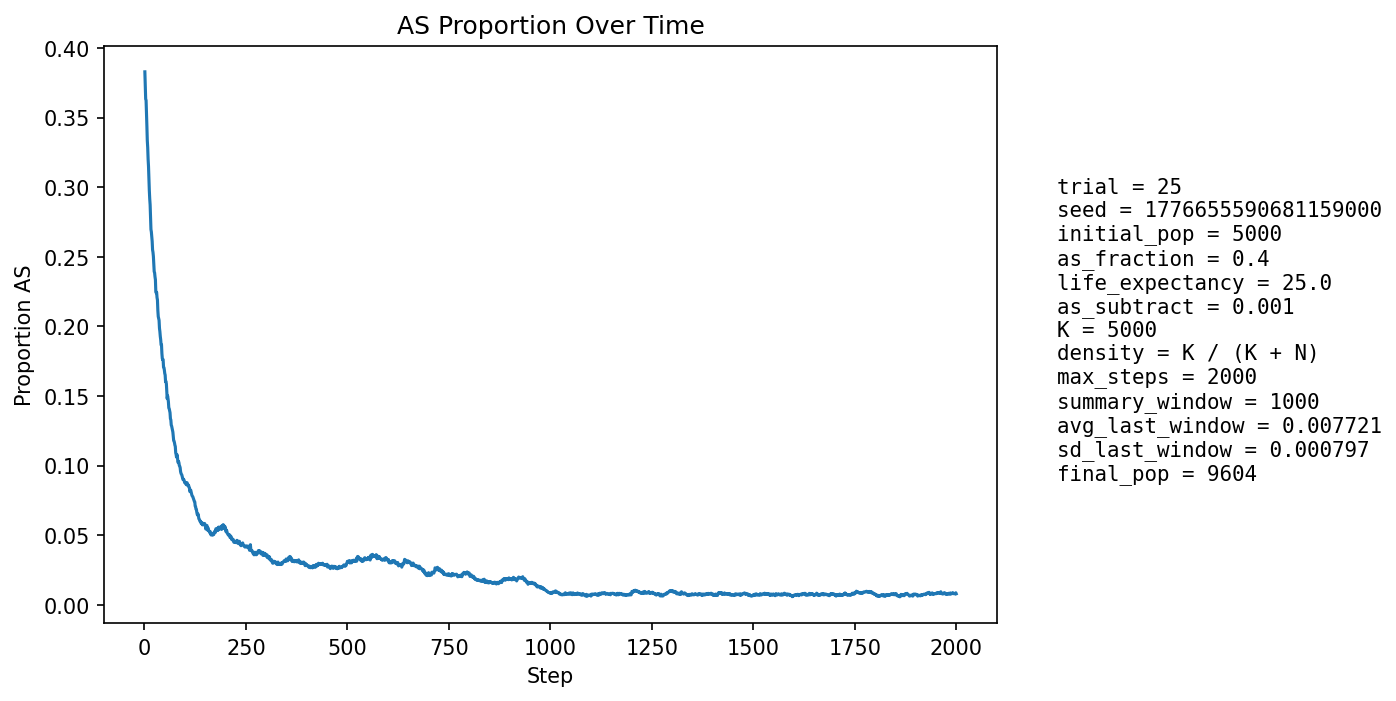

The table this chart was drawn from, first rows:
step, population_size, births, newborn_AA, newborn_AS, newborn_SS, prop_newborn_AA, prop_newborn_AS, prop_newborn_SS, prop_repro_AA, prop_repro_AS, prop_AS_population
1, 5334, 1296, 825, 404, 67, 0.6366, 0.3117, 0.0517, 0.6005, 0.3995, 0.3828
2, 5509, 1255, 813, 393, 49, 0.6478, 0.3131, 0.03904, 0.6012, 0.3988, 0.3736
3, 5654, 1235, 812, 370, 53, 0.6575, 0.2996, 0.04291, 0.6019, 0.3981, 0.3633
4, 5795, 1224, 765, 410, 49, 0.625, 0.335, 0.04003, 0.6018, 0.3982, 0.3624
5, 5994, 1289, 837, 405, 47, 0.6493, 0.3142, 0.03646, 0.6179, 0.3821, 0.3542
6, 6203, 1332, 899, 393, 40, 0.6749, 0.295, 0.03003, 0.6316, 0.3684, 0.3439
7, 6408, 1362, 943, 384, 35, 0.6924, 0.2819, 0.0257, 0.6452, 0.3548, 0.3335
8, 6599, 1383, 935, 407, 41, 0.6761, 0.2943, 0.02965, 0.6496, 0.3504, 0.3285
9, 6793, 1415, 978, 395, 42, 0.6912, 0.2792, 0.02968, 0.6572, 0.3428, 0.3202
10, 6991, 1449, 993, 411, 45, 0.6853, 0.2836, 0.03106, 0.6675, 0.3325, 0.3148
11, 7197, 1483, 1058, 389, 36, 0.7134, 0.2623, 0.02428, 0.6792, 0.3208, 0.305
12, 7400, 1509, 1086, 393, 30, 0.7197, 0.2604, 0.01988, 0.6869, 0.3131, 0.2976
13, 7570, 1511, 1087, 395, 29, 0.7194, 0.2614, 0.01919, 0.6931, 0.3069, 0.2915
14, 7717, 1523, 1083, 402, 38, 0.7111, 0.264, 0.02495, 0.6978, 0.3022, 0.2873
15, 7856, 1544, 1138, 365, 41, 0.737, 0.2364, 0.02655, 0.7052, 0.2948, 0.2779
16, 8003, 1569, 1179, 358, 32, 0.7514, 0.2282, 0.0204, 0.7142, 0.2858, 0.2696
17, 8130, 1583, 1149, 397, 37, 0.7258, 0.2508, 0.02337, 0.7208, 0.2792, 0.2679
18, 8250, 1592, 1162, 400, 30, 0.7299, 0.2513, 0.01884, 0.7242, 0.2758, 0.2648
19, 8361, 1601, 1181, 393, 27, 0.7377, 0.2455, 0.01686, 0.731, 0.269, 0.2611
20, 8464, 1613, 1218, 368, 27, 0.7551, 0.2281, 0.01674, 0.7396, 0.2604, 0.255
21, 8564, 1622, 1206, 392, 24, 0.7435, 0.2417, 0.0148, 0.7426, 0.2574, 0.2533
22, 8641, 1631, 1211, 385, 35, 0.7425, 0.2361, 0.02146, 0.7453, 0.2547, 0.2503
23, 8725, 1638, 1246, 366, 26, 0.7607, 0.2234, 0.01587, 0.7471, 0.2529, 0.2455
24, 8798, 1643, 1275, 344, 24, 0.776, 0.2094, 0.01461, 0.7519, 0.2481, 0.2394
25, 8864, 1650, 1250, 377, 23, 0.7576, 0.2285, 0.01394, 0.754, 0.246, 0.2385
26, 8919, 1654, 1263, 368, 23, 0.7636, 0.2225, 0.01391, 0.7569, 0.2431, 0.2356
27, 8965, 1660, 1260, 369, 31, 0.759, 0.2223, 0.01867, 0.7596, 0.2404, 0.2336
28, 9013, 1667, 1333, 306, 28, 0.7996, 0.1836, 0.0168, 0.7641, 0.2359, 0.2247
29, 9064, 1671, 1299, 355, 17, 0.7774, 0.2124, 0.01017, 0.7668, 0.2332, 0.2241
30, 9096, 1672, 1271, 376, 25, 0.7602, 0.2249, 0.01495, 0.77, 0.23, 0.2245
31, 9132, 1675, 1306, 349, 20, 0.7797, 0.2084, 0.01194, 0.7721, 0.2279, 0.2207
32, 9173, 1676, 1310, 356, 10, 0.7816, 0.2124, 0.005967, 0.78, 0.22, 0.219
33, 9200, 1679, 1363, 297, 19, 0.8118, 0.1769, 0.01132, 0.7829, 0.2171, 0.2114
34, 9229, 1681, 1361, 302, 18, 0.8096, 0.1797, 0.01071, 0.7828, 0.2172, 0.2071
35, 9252, 1684, 1339, 327, 18, 0.7951, 0.1942, 0.01069, 0.7845, 0.2155, 0.2056
36, 9274, 1687, 1335, 337, 15, 0.7913, 0.1998, 0.008892, 0.7849, 0.2151, 0.2043
37, 9297, 1687, 1377, 298, 12, 0.8162, 0.1766, 0.007113, 0.793, 0.207, 0.1987
38, 9318, 1688, 1369, 307, 12, 0.811, 0.1819, 0.007109, 0.799, 0.201, 0.1963
39, 9325, 1690, 1371, 297, 22, 0.8112, 0.1757, 0.01302, 0.8017, 0.1983, 0.1928
40, 9341, 1693, 1375, 301, 17, 0.8122, 0.1778, 0.01004, 0.8009, 0.1991, 0.1905
41, 9357, 1693, 1392, 287, 14, 0.8222, 0.1695, 0.008269, 0.8056, 0.1944, 0.1867
42, 9371, 1695, 1369, 315, 11, 0.8077, 0.1858, 0.00649, 0.81, 0.19, 0.1867
43, 9379, 1694, 1417, 264, 13, 0.8365, 0.1558, 0.007674, 0.8137, 0.1863, 0.1805
44, 9385, 1694, 1410, 267, 17, 0.8323, 0.1576, 0.01004, 0.8171, 0.1829, 0.177
45, 9390, 1696, 1390, 286, 20, 0.8196, 0.1686, 0.01179, 0.8193, 0.1807, 0.176
46, 9407, 1699, 1385, 304, 10, 0.8152, 0.1789, 0.005886, 0.8184, 0.1816, 0.1761
47, 9421, 1699, 1432, 257, 10, 0.8428, 0.1513, 0.005886, 0.8237, 0.1763, 0.1707
48, 9428, 1699, 1403, 282, 14, 0.8258, 0.166, 0.00824, 0.8288, 0.1712, 0.1704
49, 9438, 1699, 1413, 276, 10, 0.8317, 0.1624, 0.005886, 0.8295, 0.1705, 0.1687
50, 9439, 1699, 1418, 265, 16, 0.8346, 0.156, 0.009417, 0.829, 0.171, 0.1662
51, 9440, 1702, 1414, 270, 18, 0.8308, 0.1586, 0.01058, 0.8331, 0.1669, 0.165
52, 9447, 1702, 1452, 237, 13, 0.8531, 0.1392, 0.007638, 0.8342, 0.1658, 0.1603
53, 9453, 1702, 1422, 269, 11, 0.8355, 0.158, 0.006463, 0.8351, 0.1649, 0.1605
54, 9452, 1701, 1428, 259, 14, 0.8395, 0.1523, 0.00823, 0.8379, 0.1621, 0.1587
55, 9457, 1701, 1475, 214, 12, 0.8671, 0.1258, 0.007055, 0.8379, 0.1621, 0.1527
56, 9461, 1702, 1482, 208, 12, 0.8707, 0.1222, 0.007051, 0.8417, 0.1583, 0.1481
57, 9470, 1703, 1431, 264, 8, 0.8403, 0.155, 0.004698, 0.8429, 0.1571, 0.1502
58, 9470, 1702, 1445, 245, 12, 0.849, 0.1439, 0.007051, 0.8455, 0.1545, 0.1483
59, 9477, 1703, 1461, 233, 9, 0.8579, 0.1368, 0.005285, 0.85, 0.15, 0.1458
60, 9479, 1702, 1485, 208, 9, 0.8725, 0.1222, 0.005288, 0.8561, 0.1439, 0.1414
... 1,940 more rows
